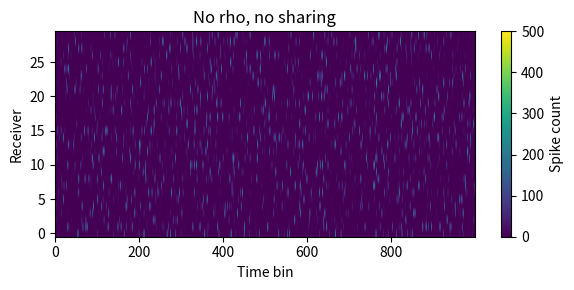
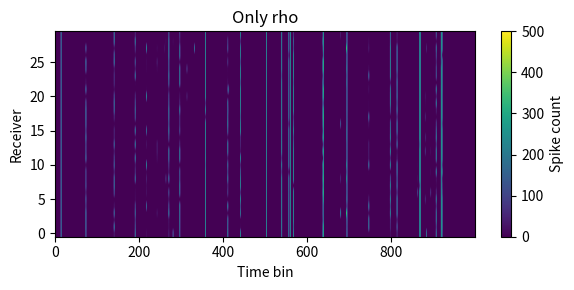
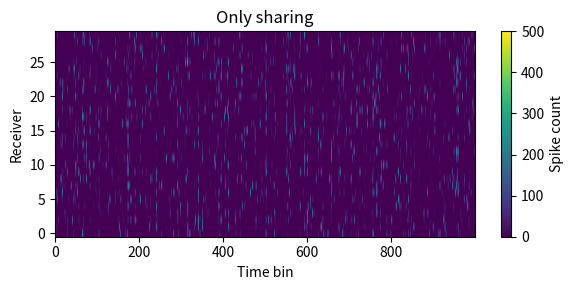
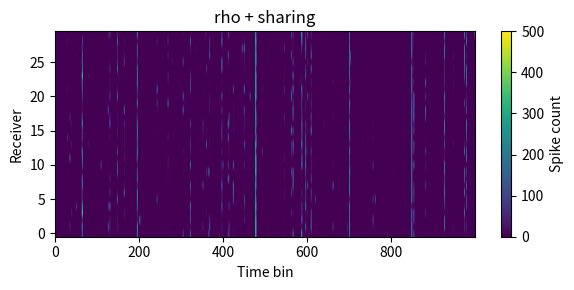
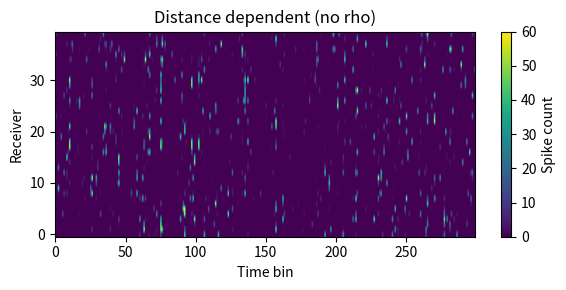
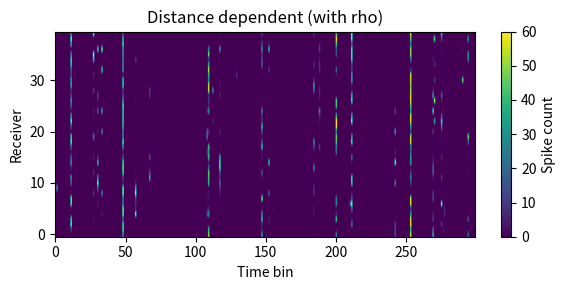

Write Python code to recreate these figures, in order.
"""Spike-count simulation with controllable shared fractions (group-free).

This module simulates spike counts per receiver using a Gaussian-copula-based
``ReceiverSimulator``. Shared input structure is provided directly as either
(a) a scalar shared fraction applied to all receiver pairs or (b) an explicit
shared-fraction/correlation matrix. Distance-dependent sharing is supported by
constructing such a matrix from receiver positions and a target shared-fraction
function ``f(d)``—no explicit input groups are needed anymore.
"""

from dataclasses import dataclass
from typing import Callable, Dict, Optional, Tuple, Union
import math
import tempfile
import os

import numpy as np
from scipy.stats import beta, binom, norm
from tqdm import tqdm
import matplotlib.pyplot as plt


class ReceiverSimulator:
    def __init__(
        self, n_receivers: int, n_steps: int, n_trials: int, rng: np.random.Generator
    ):
        self.n_receivers = n_receivers
        self.n_steps = n_steps
        self.n_trials = n_trials
        self.rng = rng

    def _get_correlated_uniforms(self, correlation_matrix: np.ndarray) -> np.ndarray:
        """Generate correlated U(0, 1) samples via a Gaussian copula."""

        cov_matrix = correlation_matrix.copy()
        np.fill_diagonal(cov_matrix, 1.0)
        mean = np.zeros(self.n_receivers)

        try:
            mv_normal_samples = self.rng.multivariate_normal(
                mean, cov_matrix, size=self.n_steps
            )
        except np.linalg.LinAlgError:
            eigvals, eigvecs = np.linalg.eigh(cov_matrix)
            eigvals[eigvals < 1e-6] = 1e-6
            reconstructed_cov = eigvecs @ np.diag(eigvals) @ eigvecs.T
            d = np.sqrt(np.diag(reconstructed_cov))
            reconstructed_corr = reconstructed_cov / np.outer(d, d)
            mv_normal_samples = self.rng.multivariate_normal(
                mean, reconstructed_corr, size=self.n_steps
            )

        correlated_uniforms = norm.cdf(mv_normal_samples).T
        return correlated_uniforms

    def _scalar_shared_fraction_matrix(self, f: Union[float, np.ndarray]) -> np.ndarray:
        """Return a correlation/shared-fraction matrix from a scalar or matrix input."""

        if np.isscalar(f):
            corr_matrix = np.full(
                (self.n_receivers, self.n_receivers), float(f), dtype=np.float64
            )
            np.fill_diagonal(corr_matrix, 1.0)
        else:
            corr_matrix = np.asarray(f, dtype=np.float64)
        return corr_matrix

    def get_global_p(
        self, dt: float, rate: Union[float, np.ndarray], rho: float
    ) -> np.ndarray:
        """Compute global probability trace (length ``n_steps``) from rate and ``rho``."""

        dt_s = dt * 1e-3
        if np.ndim(rate) > 0:
            rate_arr = np.asarray(rate, dtype=np.float64)
            if rate_arr.shape[0] != self.n_steps:
                raise ValueError(
                    f"rate length {rate_arr.shape[0]} != n_steps {self.n_steps}"
                )
            return rate_arr * dt_s

        p_mean = float(rate) * dt_s
        if rho <= 0.0:
            return np.full((self.n_steps,), p_mean, dtype=np.float64)
        if rho >= 1.0:
            rho = 0.99

        alpha_global, beta_global = beta_params_from_p_rho(p_mean, rho)
        return self.rng.beta(alpha_global, beta_global, size=self.n_steps)

    def generate_p_matrix(
        self,
        global_p_curve: np.ndarray,
        shared_input: Union[float, np.ndarray],
        concentration: float,
    ) -> np.ndarray:
        """Generate receiver-specific probabilities with shared fluctuations."""

        correlation_matrix = self._scalar_shared_fraction_matrix(f=shared_input)
        uniforms = self._get_correlated_uniforms(correlation_matrix)

        epsilon = 1e-9
        safe_p = np.clip(global_p_curve, epsilon, 1.0 - epsilon)
        alpha = safe_p * concentration
        beta_param = (1.0 - safe_p) * concentration
        return beta.ppf(uniforms, alpha, beta_param)

    def simulate(
        self, p_matrix: np.ndarray, shared_input: Union[float, np.ndarray]
    ) -> np.ndarray:
        """Simulate counts with shared variability using correlated Binomial draws."""

        correlation_matrix = self._scalar_shared_fraction_matrix(f=shared_input)
        uniforms = self._get_correlated_uniforms(correlation_matrix)
        final_counts = binom.ppf(uniforms, self.n_trials, p_matrix)
        return final_counts


def beta_params_from_p_rho(p: float, rho: float) -> Tuple[float, float]:
    """Compute Beta distribution parameters for mean ``p`` and variance ``rho * p * (1-p)``."""

    if rho <= 0.0:
        raise ValueError(
            "rho must be > 0 to compute Beta parameters (handle rho==0 separately)."
        )
    if rho >= 1.0:
        raise ValueError("rho must be < 1 for Beta params (handle rho==1 separately).")
    s = 1.0 / rho - 1.0
    alpha = p * s
    beta_val = (1.0 - p) * s
    return alpha, beta_val


@dataclass(frozen=True)
class DistanceCorrelationState:
    receiver_positions: np.ndarray
    L: float
    correlation_matrix: np.ndarray
    f_target_samples: Dict[float, float]


def _periodic_component(delta: float, L: float) -> float:
    return min(abs(delta), L - abs(delta))


def _periodic_distance_float(a: np.ndarray, b: np.ndarray, L: float) -> float:
    dx = _periodic_component(a[0] - b[0], L)
    dy = _periodic_component(a[1] - b[1], L)
    dz = _periodic_component(a[2] - b[2], L)
    return math.sqrt(dx * dx + dy * dy + dz * dz)


def _pairwise_periodic_distances(
    receiver_positions: np.ndarray, L: float
) -> np.ndarray:
    R = receiver_positions.shape[0]
    dist = np.zeros((R, R), dtype=np.float64)
    for i in range(R):
        for j in range(i + 1, R):
            d = _periodic_distance_float(
                receiver_positions[i], receiver_positions[j], L
            )
            dist[i, j] = dist[j, i] = d
    return dist


def build_distance_correlation_state(
    receiver_positions: np.ndarray,
    bounding_box_width: float,
    f_target: Callable[[float], float],
) -> DistanceCorrelationState:
    """Build a shared-fraction matrix from receiver positions and target ``f(d)``."""

    positions = np.asarray(receiver_positions, dtype=np.float64)
    R = positions.shape[0]
    distances = _pairwise_periodic_distances(positions, bounding_box_width)

    corr = np.eye(R, dtype=np.float64)
    bins: Dict[float, list] = {}
    for i in range(R):
        for j in range(i + 1, R):
            d = float(distances[i, j])
            d_key = float(round(d, 6))
            f_val = float(np.clip(f_target(d), 0.0, 1.0))
            corr[i, j] = corr[j, i] = f_val
            bins.setdefault(d_key, []).append(f_val)

    f_samples = {d: float(np.mean(vals)) for d, vals in bins.items()}
    return DistanceCorrelationState(
        receiver_positions=positions.astype(np.float32),
        L=float(bounding_box_width),
        correlation_matrix=corr,
        f_target_samples=f_samples,
    )


def simulate_receiver_counts_homogeneous(
    R: int,
    N: int,
    shared_input: Union[float, np.ndarray],
    rate: Union[float, np.ndarray],
    dt: float,
    rho: float,
    num_bins: int,
    rng: np.random.Generator,
    concentration: float = 1.0,
    dtype: Optional[np.dtype] = None,
) -> np.ndarray:
    """Simulate receiver counts using a scalar or matrix shared fraction."""

    sim = ReceiverSimulator(n_receivers=R, n_steps=num_bins, n_trials=N, rng=rng)
    global_p = sim.get_global_p(dt=dt, rate=rate, rho=rho)
    p_matrix = sim.generate_p_matrix(
        global_p_curve=global_p, shared_input=shared_input, concentration=concentration
    )
    counts = sim.simulate(p_matrix=p_matrix, shared_input=shared_input)
    return counts.astype(dtype, copy=False) if dtype else counts


def simulate_receiver_counts_homogeneous_to_memmap(
    filename: str,
    R: int,
    N: int,
    shared_input: Union[float, np.ndarray],
    rate: Union[float, np.ndarray],
    dt: float,
    rho: float,
    num_bins: int,
    receiver_dtype: np.dtype,
    rng: np.random.Generator,
    concentration: float = 1.0,
    verbose: bool = False,
) -> None:
    """Stream homogeneous receiver counts directly to a memmap file."""

    rate_is_timeseries = np.ndim(rate) > 0
    rate_array = None
    if rate_is_timeseries:
        rate_array = np.asarray(rate, dtype=np.float64)
        if rate_array.shape[0] != num_bins:
            raise ValueError(
                f"rate time series must have length num_bins (got {rate_array.shape[0]} vs {num_bins})"
            )

    mm = np.memmap(filename, dtype=receiver_dtype, mode="w+", shape=(R, num_bins))
    target_chunk_bytes = 128 * 1024 * 1024
    # Peak working set has ~4 float64 R x chunk arrays (normal samples, uniforms,
    # p_matrix, counts before casting), so size estimates use float64 regardless of
    # receiver_dtype to avoid underestimation.
    internal_arrays = 4
    peak_bytes_per_bin = R * np.dtype(np.float64).itemsize * internal_arrays
    chunk_size = max(1, min(num_bins, target_chunk_bytes // max(1, peak_bytes_per_bin)))

    if verbose:
        peak_mb = peak_bytes_per_bin * chunk_size / (1024 * 1024)
        print(f"Simulating receiver counts in chunks of size {chunk_size} bins...")
        print(f"Estimated peak RAM per chunk: {peak_mb:.2f} MB")
        print(f"Total chunks: {math.ceil(num_bins / chunk_size)}")

    for start in tqdm(range(0, num_bins, chunk_size)):
        end = min(start + chunk_size, num_bins)
        nchunk = end - start
        rate_chunk = rate_array[start:end] if rate_is_timeseries else rate

        sim = ReceiverSimulator(n_receivers=R, n_steps=nchunk, n_trials=N, rng=rng)
        global_p = sim.get_global_p(dt=dt, rate=rate_chunk, rho=rho)
        p_matrix = sim.generate_p_matrix(
            global_p_curve=global_p,
            shared_input=shared_input,
            concentration=concentration,
        )
        counts = sim.simulate(p_matrix=p_matrix, shared_input=shared_input).astype(
            receiver_dtype, copy=False
        )
        mm[:, start:end] = counts

    mm.flush()


def simulate_receiver_counts_distance_dependent(
    correlation_matrix: np.ndarray,
    N: int,
    rate: Union[float, np.ndarray],
    dt: float,
    rho: float,
    num_bins: int,
    rng: np.random.Generator,
    concentration: float = 1.0,
    dtype: Optional[np.dtype] = None,
    verbose: bool = False,
) -> np.ndarray:
    """Simulate receiver counts using an explicit shared-fraction matrix."""

    corr = np.asarray(correlation_matrix, dtype=np.float64)
    if corr.shape[0] != corr.shape[1]:
        raise ValueError("correlation_matrix must be square")
    R = corr.shape[0]

    sim = ReceiverSimulator(n_receivers=R, n_steps=num_bins, n_trials=N, rng=rng)
    global_p = sim.get_global_p(dt=dt, rate=rate, rho=rho)
    if verbose:
        print(f"Mean global p: {global_p.mean():.6f}")
    p_matrix = sim.generate_p_matrix(
        global_p_curve=global_p, shared_input=corr, concentration=concentration
    )
    counts = sim.simulate(p_matrix=p_matrix, shared_input=corr)
    return counts.astype(dtype, copy=False) if dtype else counts


def simulate_receiver_counts_distance_dependent_to_memmap(
    filename: str,
    correlation_matrix: np.ndarray,
    N: int,
    rate: Union[float, np.ndarray],
    dt: float,
    rho: float,
    num_bins: int,
    receiver_dtype: np.dtype,
    rng: np.random.Generator,
    concentration: float = 1.0,
    verbose: bool = False,
) -> None:
    """Stream distance-dependent receiver counts directly to a memmap file."""

    corr = np.asarray(correlation_matrix, dtype=np.float64)
    if corr.shape[0] != corr.shape[1]:
        raise ValueError("correlation_matrix must be square")
    R = corr.shape[0]

    rate_is_timeseries = np.ndim(rate) > 0
    rate_array = None
    if rate_is_timeseries:
        rate_array = np.asarray(rate, dtype=np.float64)
        if rate_array.shape[0] != num_bins:
            raise ValueError(
                f"rate time series must have length num_bins (got {rate_array.shape[0]} vs {num_bins})"
            )

    mm = np.memmap(filename, dtype=receiver_dtype, mode="w+", shape=(R, num_bins))
    target_chunk_bytes = 128 * 1024 * 1024
    internal_arrays = 4  # normal samples, uniforms, p_matrix, counts (float64)
    peak_bytes_per_bin = R * np.dtype(np.float64).itemsize * internal_arrays
    chunk_size = max(1, min(num_bins, target_chunk_bytes // max(1, peak_bytes_per_bin)))

    if verbose:
        peak_mb = peak_bytes_per_bin * chunk_size / (1024 * 1024)
        print(f"Simulating receiver counts in chunks of size {chunk_size} bins...")
        print(f"Estimated peak RAM per chunk: {peak_mb:.2f} MB")
        print(f"Total chunks: {math.ceil(num_bins / chunk_size)}")

    for start in tqdm(range(0, num_bins, chunk_size)):
        end = min(start + chunk_size, num_bins)
        nchunk = end - start
        rate_chunk = rate_array[start:end] if rate_is_timeseries else rate

        sim = ReceiverSimulator(n_receivers=R, n_steps=nchunk, n_trials=N, rng=rng)
        global_p = sim.get_global_p(dt=dt, rate=rate_chunk, rho=rho)
        p_matrix = sim.generate_p_matrix(
            global_p_curve=global_p, shared_input=corr, concentration=concentration
        )
        counts = sim.simulate(p_matrix=p_matrix, shared_input=corr).astype(
            receiver_dtype, copy=False
        )
        mm[:, start:end] = counts

    mm.flush()


def iter_memmap_spike_counts(
    filename: str,
    R: int,
    num_bins: int,
    receiver_dtype: np.dtype,
    chunk_size: int = 1000,
    copy: bool = False,
    verbose: bool = False,
):
    if verbose:
        print(
            f"Reading memmap file {filename}; per-chunk memory ~{R*chunk_size*np.dtype(receiver_dtype).itemsize/(1024*1024):.2f} MB."
        )
    mm = np.memmap(filename, dtype=receiver_dtype, mode="r", shape=(R, num_bins))
    for start in range(0, num_bins, chunk_size):
        end = min(start + chunk_size, num_bins)
        chunk = mm[:, start:end]
        yield chunk.copy() if copy else chunk


__all__ = [
    "ReceiverSimulator",
    "beta_params_from_p_rho",
    "DistanceCorrelationState",
    "build_distance_correlation_state",
    "simulate_receiver_counts_homogeneous",
    "simulate_receiver_counts_homogeneous_to_memmap",
    "simulate_receiver_counts_distance_dependent",
    "simulate_receiver_counts_distance_dependent_to_memmap",
    "iter_memmap_spike_counts",
]


def _print_stats(title: str, counts: np.ndarray, rate_hz: float, dt_ms: float, N: int):
    dt_s = dt_ms / 1000.0
    expected = rate_hz * dt_s * N * counts.shape[1]
    mean_per_receiver = counts.sum(axis=1).mean()
    print(f"--- {title} ---")
    print(f"Expected total counts/receiver: {expected:.2f}")
    print(f"Observed total counts/receiver: {mean_per_receiver:.2f}")
    print(
        f"Counts shape: {counts.shape}, per-bin mean: {counts.mean():.4f}, std: {counts.std():.4f}"
    )


def _plot_counts(counts: np.ndarray, title: str):
    fig, ax = plt.subplots(figsize=(6, 3))
    im = ax.imshow(counts, aspect="auto", cmap="viridis", origin="lower")
    ax.set_xlabel("Time bin")
    ax.set_ylabel("Receiver")
    ax.set_title(title)
    fig.colorbar(im, ax=ax, label="Spike count")
    plt.tight_layout()
    plt.show()


if __name__ == "__main__":

    rng = np.random.default_rng()
    dt = 1.0  # ms
    num_bins = 1000
    R = 550
    N = 500
    rate = 15.0  # Hz

    # 1) No rho, no sharing
    counts_none = simulate_receiver_counts_homogeneous(
        R=R,
        N=N,
        shared_input=0.0,
        rate=rate,
        dt=dt,
        rho=0.0,
        num_bins=num_bins,
        rng=rng,
        concentration=1,
    )
    _print_stats("No rho, no sharing", counts_none, rate, dt, N)
    _plot_counts(counts_none[: min(R, 30)], "No rho, no sharing")

    # 2) Only rho
    counts_rho = simulate_receiver_counts_homogeneous(
        R=R,
        N=N,
        shared_input=0.0,
        rate=rate,
        dt=dt,
        rho=0.8,
        num_bins=num_bins,
        rng=rng,
        concentration=1,
    )
    _print_stats("Only rho", counts_rho, rate, dt, N)
    _plot_counts(counts_rho[: min(R, 30)], "Only rho")

    # 3) Only sharing
    counts_share = simulate_receiver_counts_homogeneous(
        R=R,
        N=N,
        shared_input=0.3,
        rate=rate,
        dt=dt,
        rho=0.0,
        num_bins=num_bins,
        rng=rng,
    )
    _print_stats("Only sharing", counts_share, rate, dt, N)
    _plot_counts(counts_share[: min(R, 30)], "Only sharing")

    # 4) rho + homogeneous sharing
    counts_rho_share = simulate_receiver_counts_homogeneous(
        R=R,
        N=N,
        shared_input=0.3,
        rate=rate,
        dt=dt,
        rho=0.4,
        num_bins=num_bins,
        rng=rng,
    )
    _print_stats("rho + sharing", counts_rho_share, rate, dt, N)
    _plot_counts(counts_rho_share[: min(R, 30)], "rho + sharing")

    # 5) Distance-dependent sharing on 1mm^3 grid, half-Gaussian target
    side = 4
    coords = np.linspace(0.0, 1.0, side, endpoint=False) + 0.5 / side
    receiver_positions = np.array(
        [(x, y, z) for x in coords for y in coords for z in coords], dtype=np.float32
    )

    def f_target(d: float) -> float:
        sigma = 0.25
        return float(np.exp(-0.5 * (d / sigma) ** 2))

    dist_state = build_distance_correlation_state(
        receiver_positions=receiver_positions,
        bounding_box_width=1.0,
        f_target=f_target,
    )

    R_dist = dist_state.correlation_matrix.shape[0]
    N_dist = 60
    num_bins_dist = 300
    rate_dist = 12.0

    counts_dist = simulate_receiver_counts_distance_dependent(
        correlation_matrix=dist_state.correlation_matrix,
        N=N_dist,
        rate=rate_dist,
        dt=dt,
        rho=0.0,
        num_bins=num_bins_dist,
        rng=rng,
        verbose=True,
    )
    _print_stats("Distance dependent (no rho)", counts_dist, rate_dist, dt, N_dist)
    _plot_counts(counts_dist[: min(R_dist, 40)], "Distance dependent (no rho)")

    counts_dist_rho = simulate_receiver_counts_distance_dependent(
        correlation_matrix=dist_state.correlation_matrix,
        N=N_dist,
        rate=rate_dist,
        dt=dt,
        rho=0.35,
        num_bins=num_bins_dist,
        rng=rng,
        verbose=True,
    )
    _print_stats(
        "Distance dependent (with rho)", counts_dist_rho, rate_dist, dt, N_dist
    )
    _plot_counts(counts_dist_rho[: min(R_dist, 40)], "Distance dependent (with rho)")

    # 6) Memmap equivalence for homogeneous and distance-dependent
    with tempfile.TemporaryDirectory() as tmpdir:
        fname_h = os.path.join(tmpdir, "homogeneous.dat")
        simulate_receiver_counts_homogeneous_to_memmap(
            filename=fname_h,
            R=R,
            N=N,
            shared_input=0.2,
            rate=rate,
            dt=dt,
            rho=0.2,
            num_bins=num_bins,
            receiver_dtype=np.float64,
            rng=np.random.default_rng(999),
            verbose=True,
        )
        mem_counts_h = next(
            iter_memmap_spike_counts(
                filename=fname_h,
                R=R,
                num_bins=num_bins,
                receiver_dtype=np.float64,
                chunk_size=num_bins,
            )
        )
        direct_counts_h = simulate_receiver_counts_homogeneous(
            R=R,
            N=N,
            shared_input=0.2,
            rate=rate,
            dt=dt,
            rho=0.2,
            num_bins=num_bins,
            rng=np.random.default_rng(999),
        )
        diff_h = np.abs(mem_counts_h - direct_counts_h).max()
        print(f"Memmap vs direct (homogeneous) max diff: {diff_h}")

        fname_d = os.path.join(tmpdir, "distance.dat")
        simulate_receiver_counts_distance_dependent_to_memmap(
            filename=fname_d,
            correlation_matrix=dist_state.correlation_matrix,
            N=N_dist,
            rate=rate_dist,
            dt=dt,
            rho=0.25,
            num_bins=num_bins_dist,
            receiver_dtype=np.float64,
            rng=np.random.default_rng(1001),
            verbose=True,
        )
        mem_counts_d = next(
            iter_memmap_spike_counts(
                filename=fname_d,
                R=R_dist,
                num_bins=num_bins_dist,
                receiver_dtype=np.float64,
                chunk_size=num_bins_dist,
            )
        )
        direct_counts_d = simulate_receiver_counts_distance_dependent(
            correlation_matrix=dist_state.correlation_matrix,
            N=N_dist,
            rate=rate_dist,
            dt=dt,
            rho=0.25,
            num_bins=num_bins_dist,
            rng=np.random.default_rng(1001),
        )
        diff_d = np.abs(mem_counts_d - direct_counts_d).max()
        print(f"Memmap vs direct (distance-dependent) max diff: {diff_d}")
